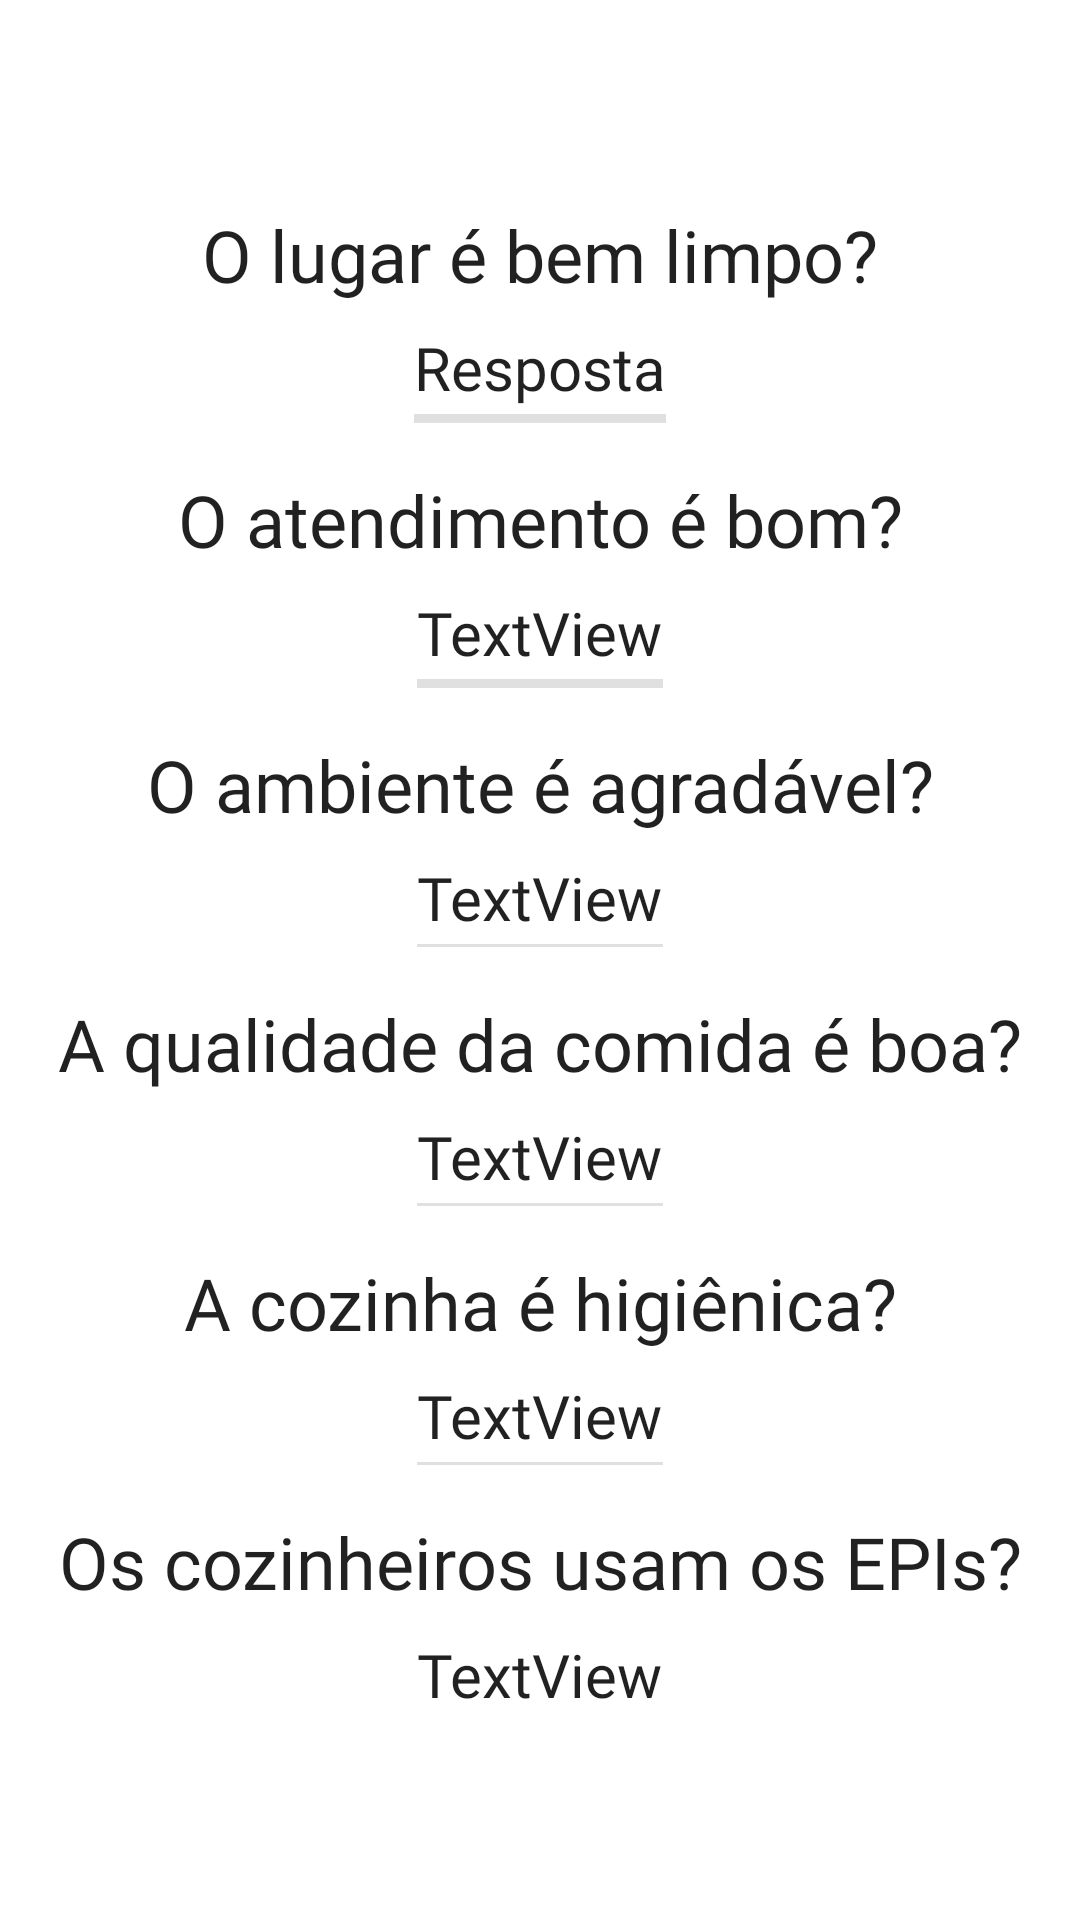

This screen was rendered from an Android layout file. Write that file and the resources it references.
<!-- AndroidManifest.xml: application theme Theme.Avaliador_restaurantes -->
<!-- res/layout/activity_verificar_avaliacao.xml -->
<?xml version="1.0" encoding="utf-8"?>
<ScrollView xmlns:android="http://schemas.android.com/apk/res/android"
    xmlns:app="http://schemas.android.com/apk/res-auto"
    xmlns:tools="http://schemas.android.com/tools"
    android:layout_width="match_parent"
    android:layout_height="match_parent"
    android:fillViewport="true"
    tools:context=".activities.verificarAvaliacao">

    <androidx.constraintlayout.widget.ConstraintLayout
        android:layout_width="match_parent"
        android:layout_height="match_parent">

        <TextView
            android:id="@+id/textView"
            android:layout_width="wrap_content"
            android:layout_height="wrap_content"
            android:layout_marginBottom="8dp"
            android:fontFamily="@font/arial_bold"
            android:text="O lugar é bem limpo?"
            android:textAlignment="center"
            android:textAppearance="@style/TextAppearance.AppCompat.Body1"
            android:textSize="24sp"
            app:layout_constraintBottom_toTopOf="@+id/RQ1"
            app:layout_constraintEnd_toEndOf="parent"
            app:layout_constraintHorizontal_bias="0.5"
            app:layout_constraintStart_toStartOf="parent"
            app:layout_constraintTop_toTopOf="parent"
            app:layout_constraintVertical_chainStyle="packed" />

        <TextView
            android:id="@+id/RQ1"
            android:layout_width="wrap_content"
            android:layout_height="wrap_content"
            android:text="Resposta"
            android:fontFamily="@font/arial_regular"
            android:textAppearance="@style/TextAppearance.AppCompat.Body1"
            android:textSize="20sp"
            app:layout_constraintBottom_toTopOf="@+id/divider"
            app:layout_constraintEnd_toEndOf="parent"
            app:layout_constraintHorizontal_bias="0.5"
            app:layout_constraintStart_toStartOf="parent"
            app:layout_constraintTop_toBottomOf="@+id/textView" />

        <View
            android:id="@+id/divider"
            android:layout_width="0dp"
            android:layout_height="3dp"
            android:layout_marginTop="2dp"
            android:background="?android:attr/listDivider"
            app:layout_constraintBottom_toTopOf="@+id/textView6"
            app:layout_constraintEnd_toEndOf="@+id/RQ1"
            app:layout_constraintHorizontal_bias="0.0"
            app:layout_constraintStart_toStartOf="@+id/RQ1"
            app:layout_constraintTop_toBottomOf="@+id/RQ1" />

        <TextView
            android:id="@+id/textView6"
            android:layout_width="wrap_content"
            android:layout_height="wrap_content"
            android:layout_marginTop="16dp"
            android:fontFamily="@font/arial_bold"
            android:text="O atendimento é bom?"
            android:textAlignment="center"
            android:textAppearance="@style/TextAppearance.AppCompat.Body1"
            android:textSize="24sp"
            app:layout_constraintBottom_toTopOf="@+id/RQ2"
            app:layout_constraintEnd_toEndOf="parent"
            app:layout_constraintHorizontal_bias="0.5"
            app:layout_constraintStart_toStartOf="parent"
            app:layout_constraintTop_toBottomOf="@+id/divider" />

        <TextView
            android:id="@+id/RQ2"
            android:layout_width="wrap_content"
            android:layout_height="wrap_content"
            android:layout_marginTop="8dp"
            android:text="TextView"
            android:fontFamily="@font/arial_regular"
            android:textAppearance="@style/TextAppearance.AppCompat.Body1"
            android:textSize="20sp"
            app:layout_constraintBottom_toTopOf="@+id/divider2"
            app:layout_constraintEnd_toEndOf="parent"
            app:layout_constraintHorizontal_bias="0.5"
            app:layout_constraintStart_toStartOf="parent"
            app:layout_constraintTop_toBottomOf="@+id/textView6" />

        <View
            android:id="@+id/divider2"
            android:layout_width="0dp"
            android:layout_height="3dp"
            android:layout_marginTop="2dp"
            android:background="?android:attr/listDivider"
            app:layout_constraintBottom_toTopOf="@+id/textView10"
            app:layout_constraintEnd_toEndOf="@+id/RQ2"
            app:layout_constraintHorizontal_bias="0.5"
            app:layout_constraintStart_toStartOf="@+id/RQ2"
            app:layout_constraintTop_toBottomOf="@+id/RQ2" />

        <TextView
            android:id="@+id/textView10"
            android:layout_width="wrap_content"
            android:layout_height="wrap_content"
            android:layout_marginTop="16dp"
            android:fontFamily="@font/arial_bold"
            android:text="O ambiente é agradável?"
            android:textAlignment="center"
            android:textAppearance="@style/TextAppearance.AppCompat.Body1"
            android:textSize="24sp"
            app:layout_constraintBottom_toTopOf="@+id/RQ3"
            app:layout_constraintEnd_toEndOf="parent"
            app:layout_constraintHorizontal_bias="0.5"
            app:layout_constraintStart_toStartOf="parent"
            app:layout_constraintTop_toBottomOf="@+id/divider2" />

        <TextView
            android:id="@+id/RQ3"
            android:layout_width="wrap_content"
            android:layout_height="wrap_content"
            android:layout_marginTop="8dp"
            android:text="TextView"
            android:fontFamily="@font/arial_regular"
            android:textAppearance="@style/TextAppearance.AppCompat.Body1"
            android:textSize="20sp"
            app:layout_constraintBottom_toTopOf="@+id/divider3"
            app:layout_constraintEnd_toEndOf="parent"
            app:layout_constraintHorizontal_bias="0.5"
            app:layout_constraintStart_toStartOf="parent"
            app:layout_constraintTop_toBottomOf="@+id/textView10" />

        <View
            android:id="@+id/divider3"
            android:layout_width="0dp"
            android:layout_height="1dp"
            android:layout_marginTop="2dp"
            android:background="?android:attr/listDivider"
            app:layout_constraintBottom_toTopOf="@+id/textView22"
            app:layout_constraintEnd_toEndOf="@+id/RQ3"
            app:layout_constraintHorizontal_bias="0.5"
            app:layout_constraintStart_toStartOf="@+id/RQ3"
            app:layout_constraintTop_toBottomOf="@+id/RQ3" />

        <TextView
            android:id="@+id/textView22"
            android:layout_width="wrap_content"
            android:layout_height="wrap_content"
            android:layout_marginTop="16dp"
            android:fontFamily="@font/arial_bold"
            android:text="A qualidade da comida é boa?"
            android:textAlignment="center"
            android:textAppearance="@style/TextAppearance.AppCompat.Body1"
            android:textSize="24sp"
            app:layout_constraintBottom_toTopOf="@+id/RQ4"
            app:layout_constraintEnd_toEndOf="parent"
            app:layout_constraintHorizontal_bias="0.5"
            app:layout_constraintStart_toStartOf="parent"
            app:layout_constraintTop_toBottomOf="@+id/divider3" />

        <TextView
            android:id="@+id/RQ4"
            android:layout_width="wrap_content"
            android:layout_height="wrap_content"
            android:layout_marginTop="8dp"
            android:text="TextView"
            android:fontFamily="@font/arial_regular"
            android:textAppearance="@style/TextAppearance.AppCompat.Body1"
            android:textSize="20sp"
            app:layout_constraintBottom_toTopOf="@+id/divider4"
            app:layout_constraintEnd_toEndOf="parent"
            app:layout_constraintHorizontal_bias="0.5"
            app:layout_constraintStart_toStartOf="parent"
            app:layout_constraintTop_toBottomOf="@+id/textView22" />

        <View
            android:id="@+id/divider4"
            android:layout_width="0dp"
            android:layout_height="1dp"
            android:layout_marginTop="2dp"
            android:background="?android:attr/listDivider"
            app:layout_constraintBottom_toTopOf="@+id/textView24"
            app:layout_constraintEnd_toEndOf="@+id/RQ4"
            app:layout_constraintHorizontal_bias="0.0"
            app:layout_constraintStart_toStartOf="@+id/RQ4"
            app:layout_constraintTop_toBottomOf="@+id/RQ4" />

        <TextView
            android:id="@+id/textView24"
            android:layout_width="wrap_content"
            android:layout_height="wrap_content"
            android:layout_marginTop="16dp"
            android:fontFamily="@font/arial_bold"
            android:text="A cozinha é higiênica?"
            android:textAlignment="center"
            android:textAppearance="@style/TextAppearance.AppCompat.Body1"
            android:textSize="24sp"
            app:layout_constraintBottom_toTopOf="@+id/RQ5"
            app:layout_constraintEnd_toEndOf="parent"
            app:layout_constraintHorizontal_bias="0.5"
            app:layout_constraintStart_toStartOf="parent"
            app:layout_constraintTop_toBottomOf="@+id/divider4" />

        <TextView
            android:id="@+id/RQ5"
            android:layout_width="wrap_content"
            android:layout_height="wrap_content"
            android:layout_marginTop="8dp"
            android:text="TextView"
            android:fontFamily="@font/arial_regular"
            android:textAppearance="@style/TextAppearance.AppCompat.Body1"
            android:textSize="20sp"
            app:layout_constraintBottom_toTopOf="@+id/divider5"
            app:layout_constraintEnd_toEndOf="parent"
            app:layout_constraintHorizontal_bias="0.5"
            app:layout_constraintStart_toStartOf="parent"
            app:layout_constraintTop_toBottomOf="@+id/textView24" />

        <View
            android:id="@+id/divider5"
            android:layout_width="0dp"
            android:layout_height="1dp"
            android:layout_marginTop="2dp"
            android:background="?android:attr/listDivider"
            app:layout_constraintBottom_toTopOf="@+id/textView26"
            app:layout_constraintEnd_toEndOf="@+id/RQ5"
            app:layout_constraintHorizontal_bias="0.5"
            app:layout_constraintStart_toStartOf="@+id/RQ5"
            app:layout_constraintTop_toBottomOf="@+id/RQ5" />

        <TextView
            android:id="@+id/textView26"
            android:layout_width="wrap_content"
            android:layout_height="wrap_content"
            android:layout_marginTop="16dp"
            android:fontFamily="@font/arial_bold"
            android:text="Os cozinheiros usam os EPIs?"
            android:textAlignment="center"
            android:textAppearance="@style/TextAppearance.AppCompat.Body1"
            android:textSize="24sp"
            app:layout_constraintBottom_toTopOf="@+id/RQ6"
            app:layout_constraintEnd_toEndOf="parent"
            app:layout_constraintHorizontal_bias="0.5"
            app:layout_constraintStart_toStartOf="parent"
            app:layout_constraintTop_toBottomOf="@+id/divider5" />

        <TextView
            android:id="@+id/RQ6"
            android:layout_width="wrap_content"
            android:layout_height="wrap_content"
            android:layout_marginTop="8dp"
            android:text="TextView"
            android:fontFamily="@font/arial_regular"
            android:textAppearance="@style/TextAppearance.AppCompat.Body1"
            android:textSize="20sp"
            app:layout_constraintBottom_toBottomOf="parent"
            app:layout_constraintEnd_toEndOf="parent"
            app:layout_constraintHorizontal_bias="0.5"
            app:layout_constraintStart_toStartOf="parent"
            app:layout_constraintTop_toBottomOf="@+id/textView26" />
    </androidx.constraintlayout.widget.ConstraintLayout>
</ScrollView>
<!-- resources referenced by this layout -->
<resources>
  <style name="Theme.Avaliador_restaurantes" parent="Theme.MaterialComponents.DayNight.DarkActionBar">
          
          <item name="colorPrimary">@color/green_main</item>
          <item name="colorPrimaryVariant">@color/green_Secondary</item>
          <item name="colorOnPrimary">@color/white</item>
          
          <item name="colorSecondary">@color/teal_200</item>
          <item name="colorSecondaryVariant">@color/teal_700</item>
          <item name="colorOnSecondary">@color/black</item>
          
          <item name="android:statusBarColor">?attr/colorPrimaryVariant</item>
          
      </style>
  <color name="green_main">#12B94A</color>
  <color name="green_Secondary">#086E2A</color>
  <color name="white">#FFFFFFFF</color>
  <color name="teal_200">#FF03DAC5</color>
  <color name="teal_700">#FF018786</color>
  <color name="black">#FF000000</color>
</resources>
